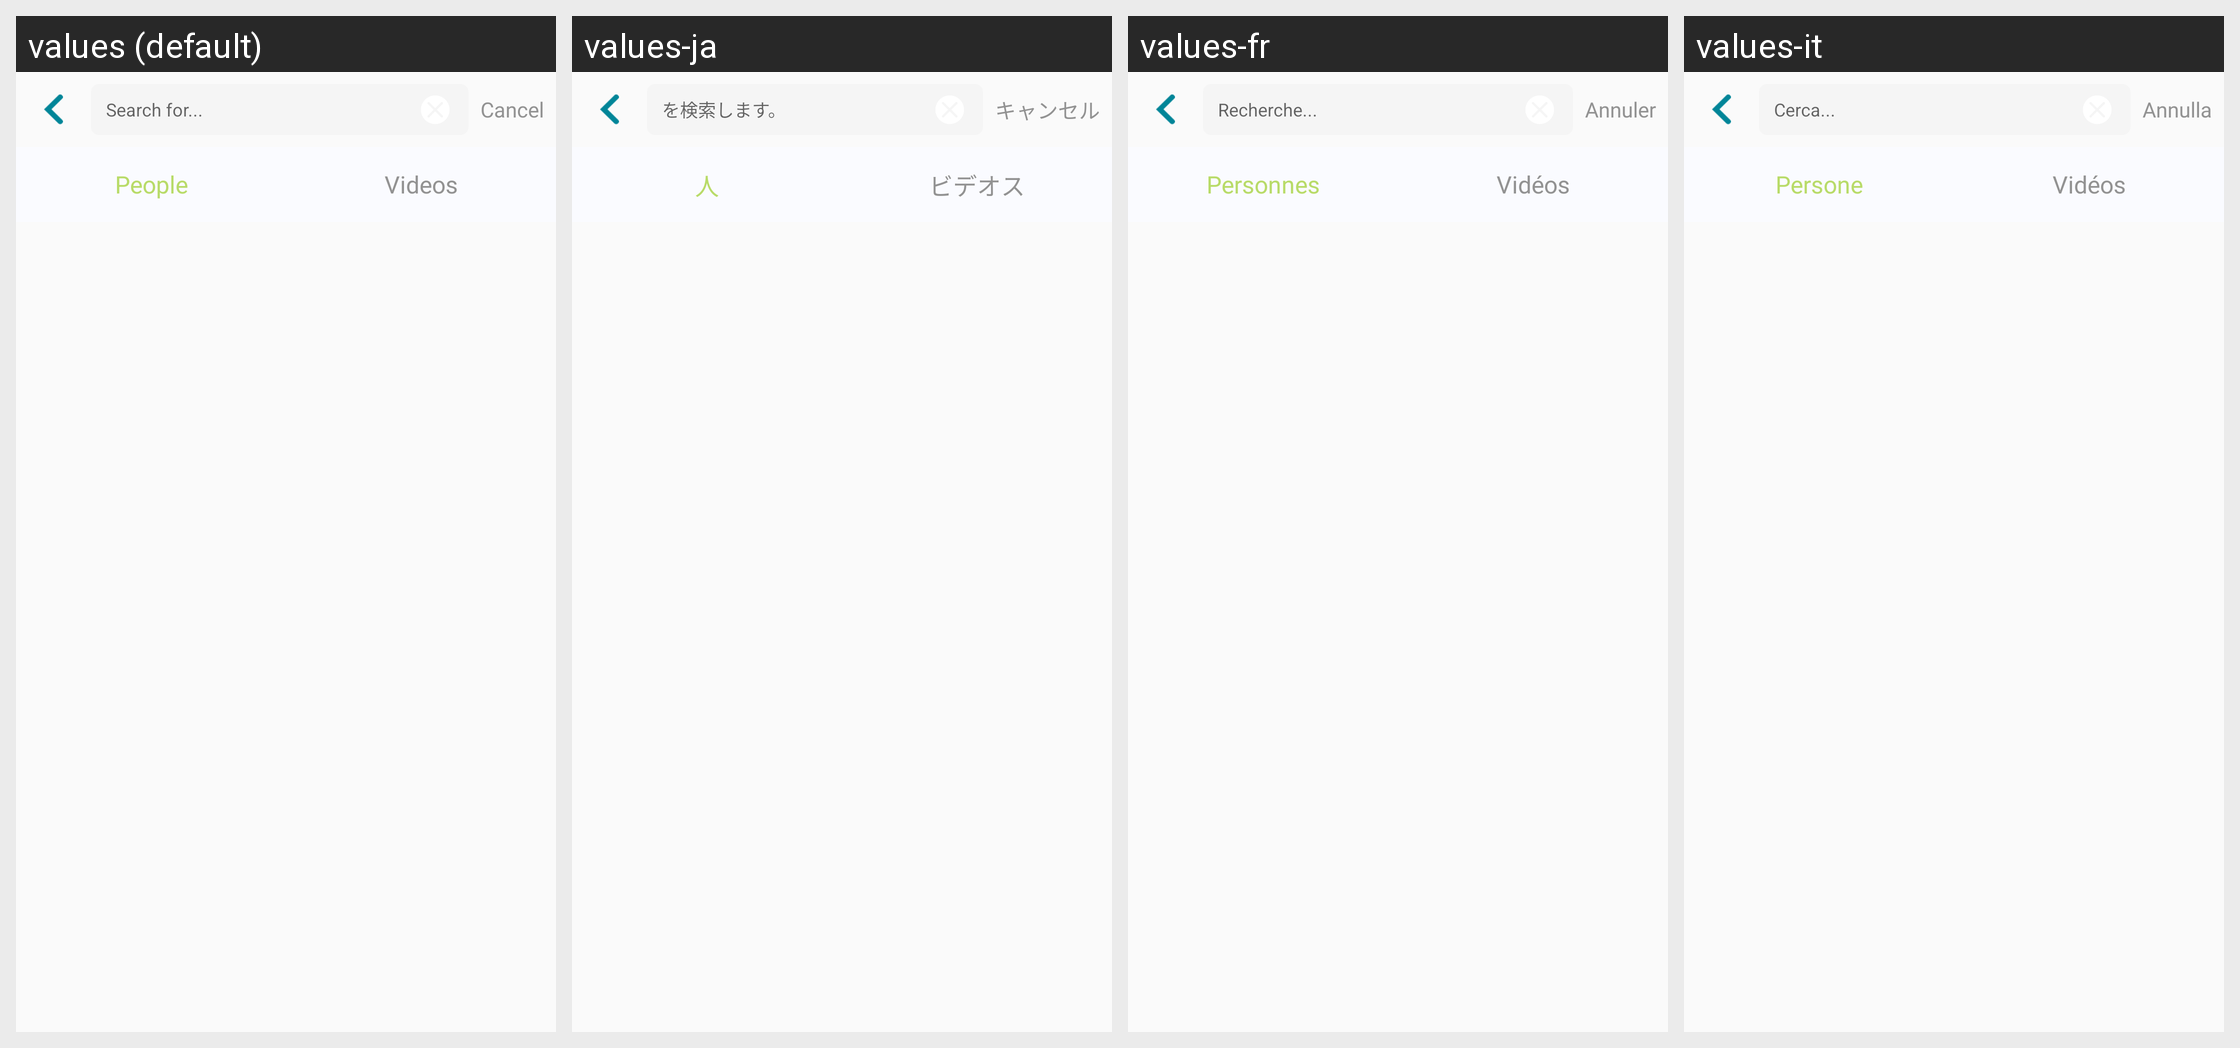

Locale-by-locale string values for the Android screen shown in this grid:
Android screen res/layout/activity_search.xml rendered under 4 locales, left to right: values (default), values-ja, values-fr, values-it. Device: Nexus 5 (rendered at 1080×1920; each locale shown at half size, 540×960, under a caption strip naming it); theme AppTheme.NoActionBar.
Other locales in the repository, not shown: values-de, values-es, values-pt, values-zh-rCN.
Strings drawn on this screen, with the default value and each locale's value (text and hints the layout hard-codes, and strings that could not be matched under every locale, appear in the picture but are not listed):

search_hint
  values: Search for...
  values-ja: を検索します。
  values-fr: Recherche...
  values-it: Cerca...

cancel
  values: Cancel
  values-ja: キャンセル
  values-fr: Annuler
  values-it: Annulla

people
  values: People
  values-ja: 人
  values-fr: Personnes
  values-it: Persone

videos
  values: Videos
  values-ja: ビデオス
  values-fr: Vidéos
  values-it: Vidéos
